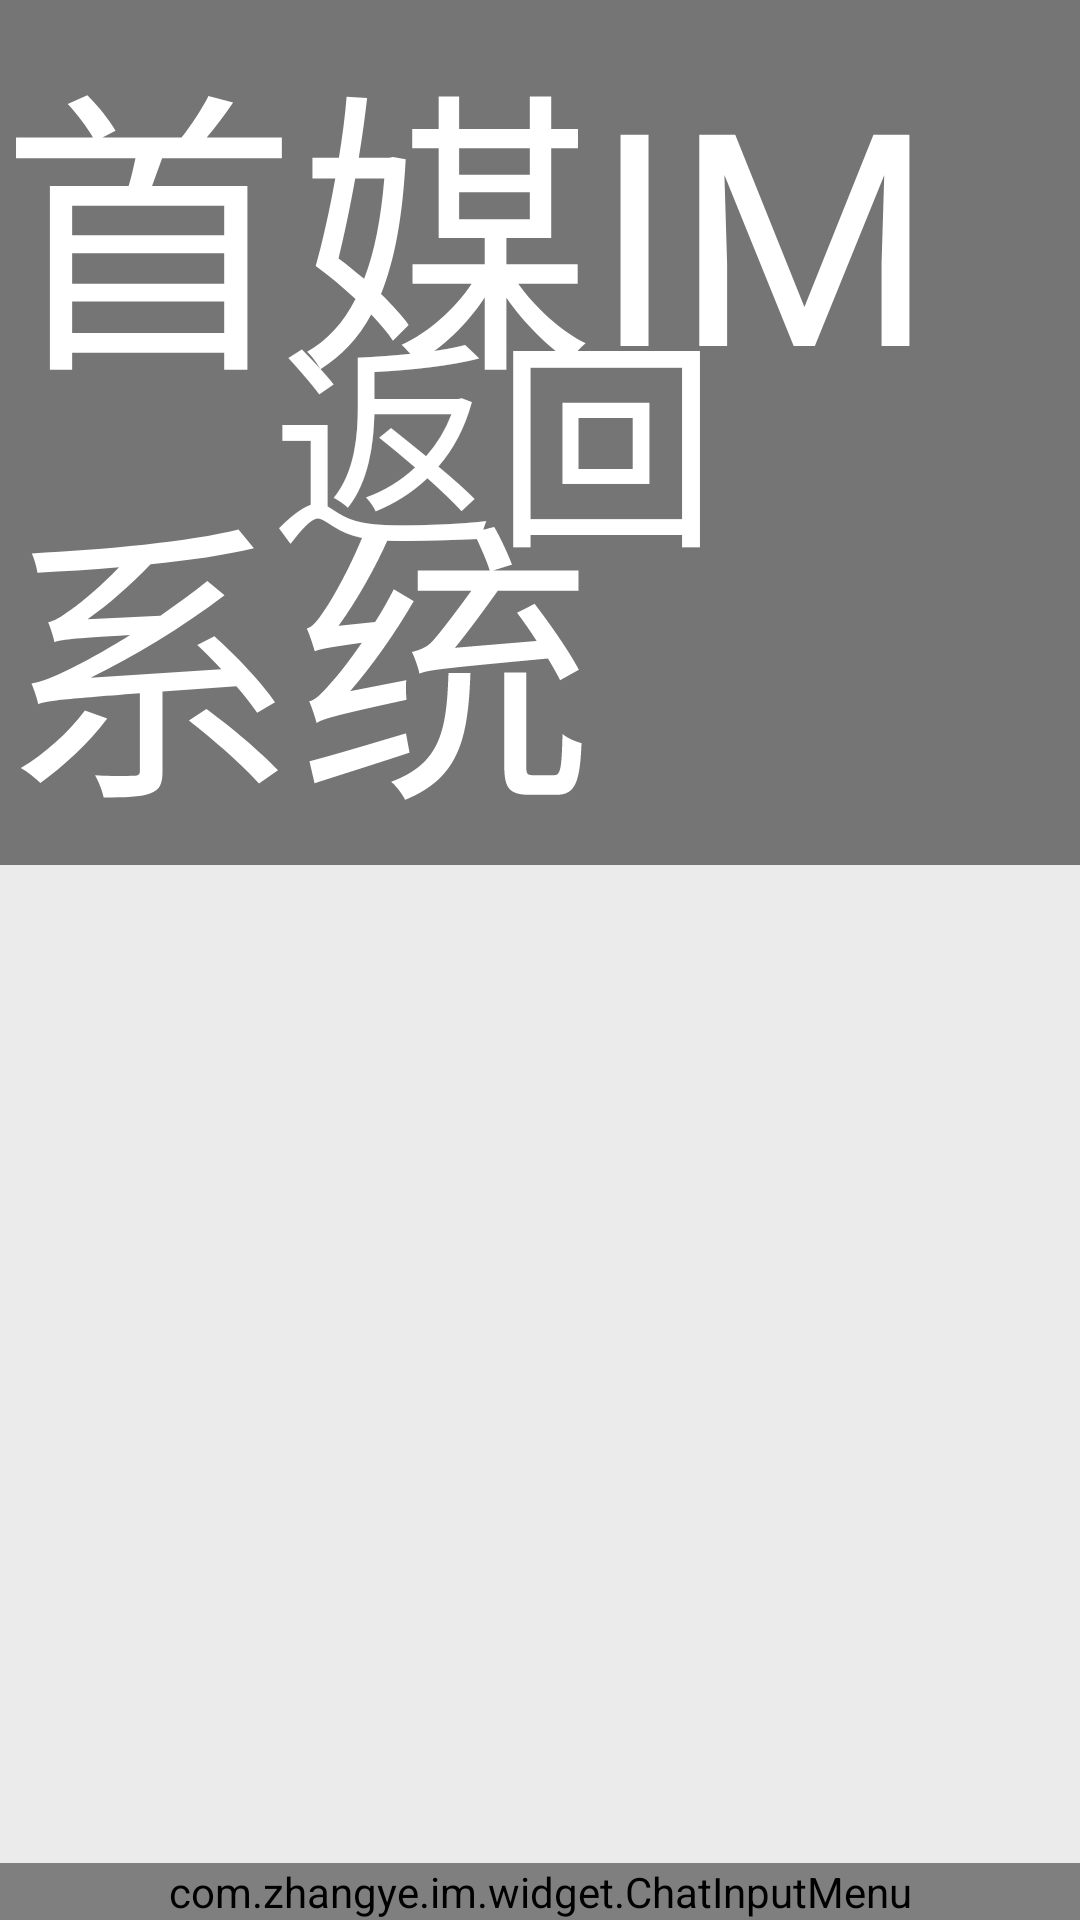

Reconstruct the res/layout file that produces this screen, plus the resources it refers to.
<!-- AndroidManifest.xml: application theme AppTheme -->
<!-- res/layout/activity_chat.xml -->
<?xml version="1.0" encoding="utf-8"?>
<RelativeLayout xmlns:android="http://schemas.android.com/apk/res/android"
    android:layout_width="match_parent"
    android:layout_height="match_parent"
    android:background="#ebebeb">

    <include
        android:id="@id/rl_title"
        layout="@layout/layout_simple_title"/>


    <android.support.v7.widget.RecyclerView
        android:id="@id/recycleView"
        android:layout_width="match_parent"
        android:layout_height="match_parent"
        android:layout_above="@id/input_menu"
        android:layout_below="@id/rl_title" />


    <com.zhangye.im.widget.VoiceRecorderView
        android:id="@+id/recorderView"
        android:layout_width="wrap_content"
        android:layout_height="wrap_content"
        android:layout_centerInParent="true"
        android:visibility="invisible"/>


    <com.zhangye.im.widget.ChatInputMenu
        android:id="@+id/input_menu"
        android:layout_width="match_parent"
        android:layout_height="wrap_content"
        android:layout_alignParentBottom="true" />
</RelativeLayout>
<!-- res/layout/layout_simple_title.xml (included above) -->
<?xml version="1.0" encoding="utf-8"?>
<RelativeLayout xmlns:android="http://schemas.android.com/apk/res/android"
    android:layout_width="match_parent"
    android:layout_height="140pt"
    android:orientation="vertical"
    android:background="@color/color_transparent_bg">

    <TextView
        android:id="@id/tv_back"
        android:layout_width="wrap_content"
        android:layout_height="wrap_content"
        android:layout_centerVertical="true"
        android:text="@string/back"
        android:textColor="@color/base_color_text_white"
        android:layout_marginStart="44pt"
        android:textSize="36pt" />

    <TextView
        android:id="@id/tv_title"
        android:layout_width="wrap_content"
        android:layout_height="wrap_content"
        android:layout_centerHorizontal="true"
        android:layout_centerVertical="true"
        android:text="@string/app_name"
        android:textColor="@color/base_color_text_white"
        android:textSize="48pt" />
</RelativeLayout>
<!-- resources referenced by this layout -->
<resources>
  <color name="base_color_text_white">#ffffff</color>
  <color name="color_transparent_bg">#80000000</color>
  <string name="app_name">首媒IM系统</string>
  <string name="back">返回</string>
  <style name="AppTheme" parent="Theme.AppCompat.Light.NoActionBar">
          
          <item name="colorPrimary">@color/colorPrimary</item>
          <item name="colorPrimaryDark">@color/colorPrimaryDark</item>
          <item name="colorAccent">@color/colorAccent</item>
      </style>
  <color name="colorPrimary">#3F51B5</color>
  <color name="colorPrimaryDark">#000000</color>
  <color name="colorAccent">#FF4081</color>
</resources>
